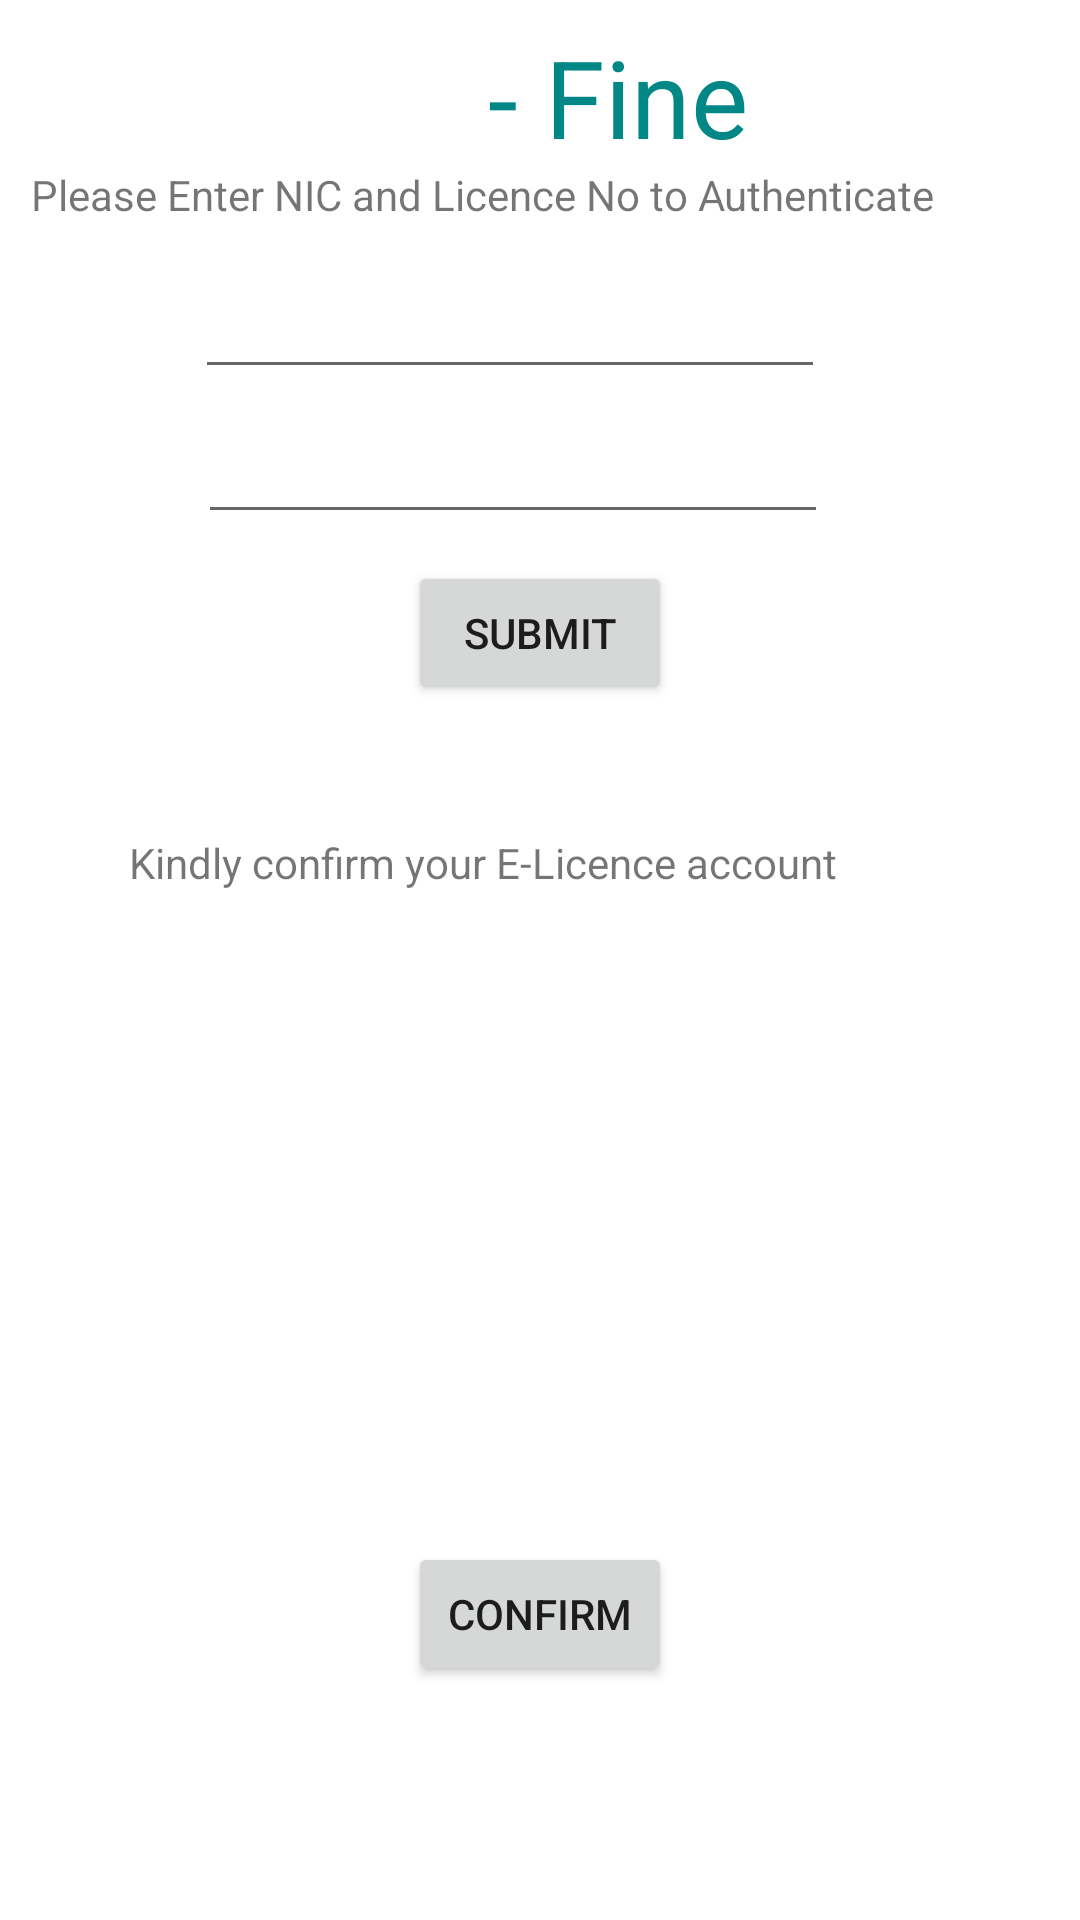

The Android layout XML behind this screen, and the referenced resources:
<!-- AndroidManifest.xml: application theme Theme.EFine -->
<!-- res/layout/activity_main.xml -->
<?xml version="1.0" encoding="utf-8"?>
<androidx.constraintlayout.widget.ConstraintLayout xmlns:android="http://schemas.android.com/apk/res/android"
    xmlns:app="http://schemas.android.com/apk/res-auto"
    xmlns:tools="http://schemas.android.com/tools"
    android:layout_width="match_parent"
    android:layout_height="match_parent"
    tools:context=".MainActivity">

    <TextView
        android:id="@+id/name4"
        android:layout_width="wrap_content"
        android:layout_height="wrap_content"
        android:layout_marginTop="15dp"
        app:layout_constraintStart_toStartOf="@+id/name3"
        app:layout_constraintTop_toBottomOf="@+id/name3" />

    <TextView
        android:id="@+id/textView"
        android:layout_width="120dp"
        android:layout_height="43dp"
        android:layout_marginEnd="99dp"
        android:text="- Fine"
        android:textColor="@color/teal_700"
        android:textSize="36sp"
        app:layout_constraintBottom_toBottomOf="@+id/imageView"
        app:layout_constraintEnd_toEndOf="parent"
        app:layout_constraintStart_toEndOf="@+id/imageView"
        app:layout_constraintTop_toTopOf="@+id/imageView"
        app:layout_constraintVertical_bias="0.387" />

    <ImageView
        android:id="@+id/imageView"
        android:layout_width="72dp"
        android:layout_height="0dp"
        android:layout_marginStart="112dp"
        android:layout_marginTop="28dp"
        android:layout_marginBottom="36dp"
        app:layout_constraintBottom_toTopOf="@+id/textView2"
        app:layout_constraintEnd_toStartOf="@+id/textView"
        app:layout_constraintStart_toStartOf="parent"
        app:layout_constraintTop_toTopOf="parent"
        app:srcCompat="@drawable/e" />

    <TextView
        android:id="@+id/textView2"
        android:layout_width="wrap_content"
        android:layout_height="wrap_content"
        android:layout_marginBottom="14dp"
        android:text="Please Enter NIC and Licence No to Authenticate "
        android:textSize="14sp"
        app:layout_constraintBottom_toTopOf="@+id/licence"
        app:layout_constraintEnd_toEndOf="@+id/imageView"
        app:layout_constraintStart_toEndOf="@+id/imageView"
        app:layout_constraintTop_toBottomOf="@+id/imageView" />

    <EditText
        android:id="@+id/licence"
        android:layout_width="wrap_content"
        android:layout_height="wrap_content"
        android:layout_marginEnd="40dp"
        android:layout_marginBottom="7dp"
        android:ems="10"
        android:inputType="textPersonName"
        app:layout_constraintBottom_toTopOf="@+id/nic"
        app:layout_constraintEnd_toEndOf="@+id/textView2"
        app:layout_constraintTop_toBottomOf="@+id/textView2" />

    <EditText
        android:id="@+id/nic"
        android:layout_width="wrap_content"
        android:layout_height="wrap_content"
        android:layout_marginStart="1dp"
        android:layout_marginBottom="9dp"
        android:ems="10"
        android:inputType="textPersonName"
        app:layout_constraintBottom_toTopOf="@+id/submit"
        app:layout_constraintStart_toStartOf="@+id/licence"
        app:layout_constraintTop_toBottomOf="@+id/licence" />

    <Button
        android:id="@+id/submit"
        android:layout_width="wrap_content"
        android:layout_height="wrap_content"
        android:layout_marginBottom="43dp"
        android:text="submit"
        android:onClick="getLicenceData"
        app:layout_constraintBottom_toTopOf="@+id/lable"
        app:layout_constraintEnd_toEndOf="parent"
        app:layout_constraintStart_toStartOf="parent"
        app:layout_constraintTop_toBottomOf="@+id/nic" />

    <TextView
        android:id="@+id/lable"
        android:layout_width="wrap_content"
        android:layout_height="wrap_content"
        android:layout_marginStart="43dp"
        android:layout_marginBottom="217dp"
        android:text="Kindly confirm your E-Licence account"
        app:layout_constraintBottom_toTopOf="@+id/confirm"
        app:layout_constraintStart_toStartOf="parent"
        app:layout_constraintTop_toBottomOf="@+id/submit" />

    <TextView
        android:id="@+id/name"
        android:layout_width="wrap_content"
        android:layout_height="wrap_content"
        android:layout_marginStart="16dp"
        android:layout_marginTop="22dp"
        app:layout_constraintStart_toStartOf="@+id/lable"
        app:layout_constraintTop_toBottomOf="@+id/lable" />

    <TextView
        android:id="@+id/name2"
        android:layout_width="wrap_content"
        android:layout_height="wrap_content"
        android:layout_marginTop="15dp"
        app:layout_constraintStart_toStartOf="@+id/name"
        app:layout_constraintTop_toBottomOf="@+id/name" />

    <TextView
        android:id="@+id/name3"
        android:layout_width="wrap_content"
        android:layout_height="wrap_content"
        android:layout_marginTop="15dp"
        app:layout_constraintStart_toStartOf="@+id/name2"
        app:layout_constraintTop_toBottomOf="@+id/name2" />

    <Button
        android:id="@+id/confirm"
        android:layout_width="wrap_content"
        android:layout_height="wrap_content"
        android:layout_marginBottom="78dp"
        android:text="Confirm"
        android:onClick="ConfirmLicenceData"
        app:layout_constraintBottom_toBottomOf="parent"
        app:layout_constraintEnd_toEndOf="parent"
        app:layout_constraintStart_toStartOf="parent"
        app:layout_constraintTop_toBottomOf="@+id/lable" />

</androidx.constraintlayout.widget.ConstraintLayout>
<!-- resources referenced by this layout -->
<resources>
  <style name="Theme.EFine" parent="Theme.MaterialComponents.DayNight.NoActionBar">
          
          <item name="colorPrimary">@color/purple_500</item>
          <item name="colorPrimaryVariant">@color/purple_700</item>
          <item name="colorOnPrimary">@color/white</item>
          
          <item name="colorSecondary">@color/teal_200</item>
          <item name="colorSecondaryVariant">@color/teal_700</item>
          <item name="colorOnSecondary">@color/teal_700</item>
          
          <item name="android:statusBarColor" tools:targetApi="l">?attr/colorPrimaryVariant</item>
          
      </style>
  <!-- not gathered from this repository: default colours our renderer supplied (Android Studio template values) -->
  <color name="purple_500">#FF6200EE</color>
  <color name="purple_700">#FF3700B3</color>
  <color name="teal_200">#FF03DAC5</color>
  <color name="teal_700">#FF018786</color>
  <color name="white">#FFFFFFFF</color>
</resources>
